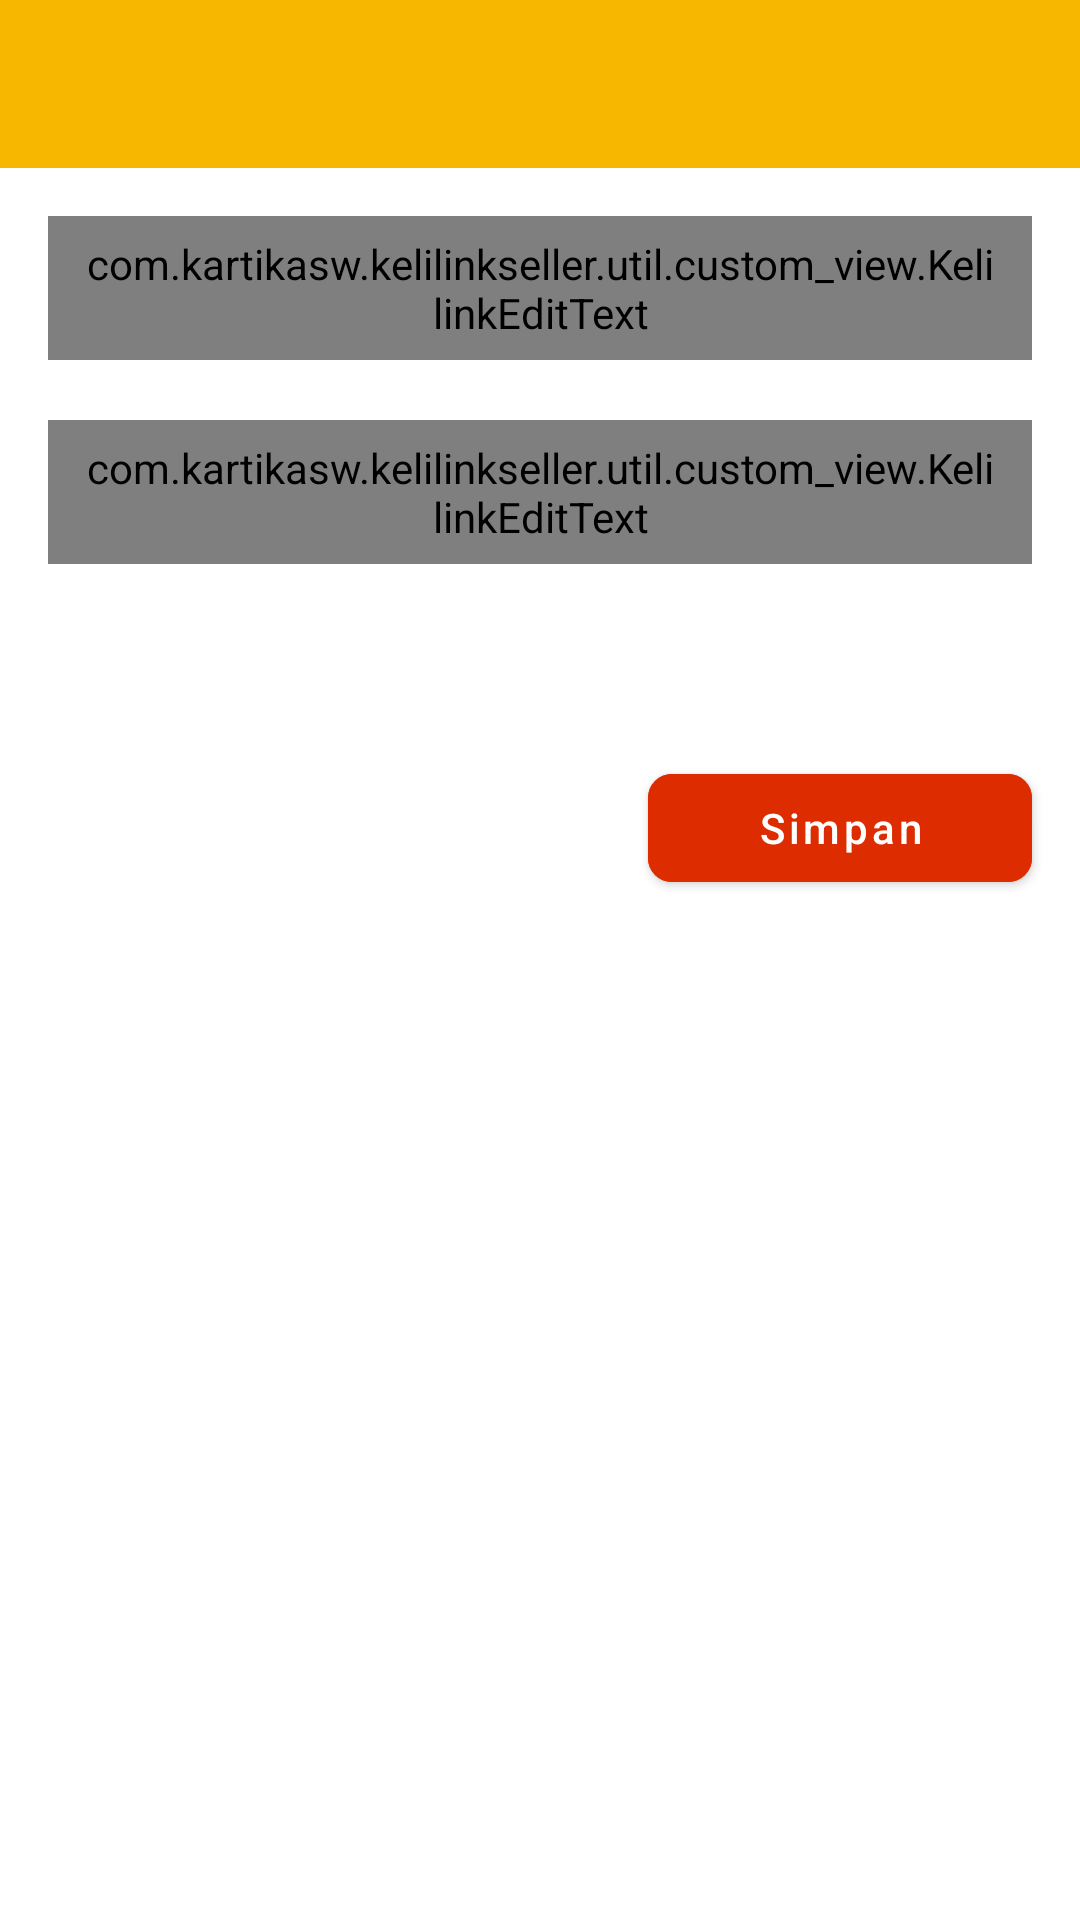

This screen was rendered from an Android layout file. Write that file and the resources it references.
<!-- AndroidManifest.xml: application theme Theme.KelilinkSeller -->
<!-- res/layout/activity_edit_password.xml -->
<?xml version="1.0" encoding="utf-8"?>
<androidx.coordinatorlayout.widget.CoordinatorLayout xmlns:android="http://schemas.android.com/apk/res/android"
    xmlns:app="http://schemas.android.com/apk/res-auto"
    xmlns:tools="http://schemas.android.com/tools"
    android:layout_width="match_parent"
    android:layout_height="match_parent"
    tools:context=".features.store.profile.edit_password.EditPasswordActivity">

    <com.google.android.material.appbar.AppBarLayout
        android:layout_width="match_parent"
        android:layout_height="wrap_content"
        app:liftOnScroll="true">

        <com.google.android.material.appbar.MaterialToolbar
            android:id="@+id/ep_toolbar"
            android:layout_width="match_parent"
            android:layout_height="?actionBarSize"/>

    </com.google.android.material.appbar.AppBarLayout>

    <androidx.core.widget.NestedScrollView
        android:layout_width="match_parent"
        android:layout_height="match_parent"
        app:layout_behavior="com.google.android.material.appbar.AppBarLayout$ScrollingViewBehavior">

        <androidx.constraintlayout.widget.ConstraintLayout
            android:layout_width="match_parent"
            android:layout_height="match_parent">

            <com.kartikasw.kelilinkseller.util.custom_view.KelilinkEditText
                android:id="@+id/ep_et_field_1"
                android:layout_width="match_parent"
                android:layout_height="@dimen/height_text_input"
                android:layout_marginHorizontal="@dimen/margin_layout"
                android:layout_marginTop="@dimen/margin_layout"
                android:hint="@string/hint_password_old"
                android:paddingHorizontal="@dimen/margin_component_more"
                android:singleLine="true"
                android:textAppearance="@style/TextAppearance.KelilinkSeller.Body1"
                app:layout_constraintTop_toTopOf="parent"
                tools:ignore="TextContrastCheck"
                tools:layout_editor_absoluteX="16dp" />

            <com.kartikasw.kelilinkseller.util.custom_view.KelilinkEditText
                android:id="@+id/ep_et_field_2"
                android:layout_width="match_parent"
                android:layout_height="@dimen/height_text_input"
                android:layout_marginHorizontal="@dimen/margin_layout"
                android:layout_marginTop="@dimen/margin_component_extra"
                android:hint="@string/hint_password_new"
                android:paddingHorizontal="@dimen/margin_component_more"
                android:singleLine="true"
                android:textAppearance="@style/TextAppearance.KelilinkSeller.Body1"
                app:layout_constraintTop_toBottomOf="@id/ep_et_field_1"
                tools:ignore="TextContrastCheck"
                tools:layout_editor_absoluteX="16dp" />

            <com.google.android.material.button.MaterialButton
                android:id="@+id/l_btn_save"
                style="@style/Widget.KelilinkSeller.Button"
                android:layout_width="0dp"
                android:layout_height="wrap_content"
                android:text="@string/btn_save"
                android:layout_marginTop="@dimen/margin_layout_extra"
                app:layout_constraintTop_toBottomOf="@+id/ep_et_field_2"
                app:layout_constraintEnd_toEndOf="@id/ep_et_field_2"
                app:layout_constraintStart_toEndOf="@id/eo_guideline"/>

            <androidx.constraintlayout.widget.Guideline
                android:id="@+id/eo_guideline"
                android:layout_width="wrap_content"
                android:layout_height="wrap_content"
                app:layout_constraintGuide_percent="0.6"
                android:orientation="vertical"/>

        </androidx.constraintlayout.widget.ConstraintLayout>

    </androidx.core.widget.NestedScrollView>

</androidx.coordinatorlayout.widget.CoordinatorLayout>
<!-- resources referenced by this layout -->
<resources>
  <dimen name="height_text_input">48dp</dimen>
  <dimen name="margin_component_extra">20dp</dimen>
  <dimen name="margin_component_more">12dp</dimen>
  <dimen name="margin_layout">16dp</dimen>
  <dimen name="margin_layout_extra">64dp</dimen>
  <string name="btn_save">Simpan</string>
  <string name="hint_password_new">Kata Sandi Baru</string>
  <string name="hint_password_old">Kata Sandi Lama</string>
  <style name="TextAppearance.KelilinkSeller.Body1" parent="TextAppearance.MaterialComponents.Body1">
          <item name="android:textColor">@color/black</item>
          <item name="android:includeFontPadding">false</item>
      </style>
  <style name="Widget.KelilinkSeller.Button" parent="Widget.MaterialComponents.Button">
          <item name="android:backgroundTint">@color/orange</item>
          <item name="android:textAppearance">@style/TextAppearance.KelilinkSeller.Button</item>
          <item name="android:textAllCaps">false</item>
          <item name="cornerRadius">8dp</item>
      </style>
  <color name="black">#221E1F</color>
  <color name="orange">#DD2C00</color>
  <style name="TextAppearance.KelilinkSeller.Button" parent="TextAppearance.MaterialComponents.Button">
          <item name="android:textSize">14sp</item>
          <item name="android:textAllCaps">false</item>
          <item name="android:includeFontPadding">false</item>
      </style>
  <color name="yellow">#F7B700</color>
  <color name="white">#FFFFFFFF</color>
  <style name="Widget.KelilinkSeller.EditText" parent="Widget.AppCompat.EditText">
          <item name="android:background">@drawable/bg_edit_text</item>
          <item name="android:textAppearance">@style/TextAppearance.KelilinkSeller.Body1</item>
      </style>
  <style name="ToolbarTheme" parent="Widget.AppCompat.Toolbar">
          <item name="android:textColor">@color/black</item>
          <item name="elevation">0dp</item>
      </style>
  <style name="TabTheme" parent="Widget.MaterialComponents.TabLayout">
          <item name="tabMode">scrollable</item>
          <item name="tabTextColor">@color/black</item>
          <item name="tabTextAppearance">@style/TextAppearance.KelilinkSeller.Button</item>
          <item name="android:textAllCaps">false</item>
          <item name="textAllCaps">false</item>
          <item name="tabIndicatorColor">@color/orange</item>
      </style>
  <style name="Widget.KelilinkSeller.Chip.Choice" parent="Widget.MaterialComponents.Chip.Choice">
          <item name="android:textAppearance">@style/TextAppearance.KelilinkSeller.Button</item>
          <item name="chipBackgroundColor">@color/selector_chip</item>
          <item name="android:textColor">@drawable/selector_text_view</item>
          <item name="chipStrokeColor">@color/orange</item>
          <item name="chipCornerRadius">@dimen/corner_button</item>
          <item name="chipStrokeWidth">1dp</item>
      </style>
  <dimen name="corner_button">8dp</dimen>
  <style name="MaterialAlertDialog.KelilinkSeller.Title.Text" parent="MaterialAlertDialog.MaterialComponents.Title.Text">
          <item name="android:textAppearance">@style/TextAppearance.KelilinkSeller.Heading6</item>
      </style>
  <style name="MaterialAlertDialog.KelilinkSeller.Body.Text" parent="TextAppearance.MaterialComponents.Subtitle1">
          <item name="android:textAppearance">@style/TextAppearance.KelilinkSeller.Body1</item>
      </style>
  <style name="Widget.KellilinkSeller.Button.Dialog" parent="Widget.MaterialComponents.Button.TextButton.Dialog">
          <item name="android:textAllCaps">false</item>
      </style>
  <style name="TextAppearance.KelilinkSeller.Heading6" parent="TextAppearance.MaterialComponents.Headline6">
          <item name="android:textColor">@color/black</item>
          <item name="android:textSize">20sp</item>
          <item name="android:includeFontPadding">false</item>
      </style>
</resources>
